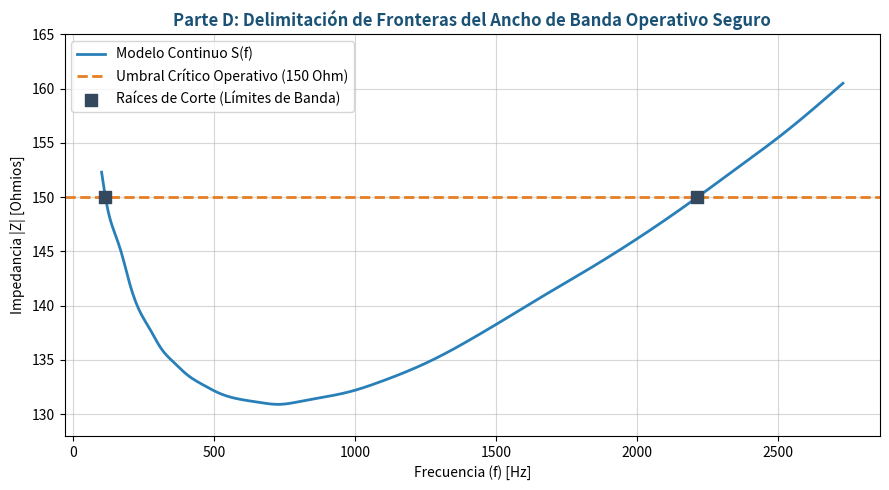

Generate this figure with matplotlib:
import numpy as np
import matplotlib.pyplot as plt
from scipy.interpolate import CubicSpline
from scipy.optimize import bisect, newton

# Datos del Experimento
frecuencias = np.array([
    100, 120, 145, 170, 200, 235, 270, 310, 355, 405,
    460, 520, 585, 655, 730, 810, 895, 985, 1080, 1180,
    1290, 1410, 1540, 1680, 1830, 1990, 2160, 2340, 2530, 2730
], dtype=float)

impedancias = np.array([
    152.3, 149.1, 146.8, 144.9, 142.0, 139.5, 137.9, 136.1, 134.8, 133.6,
    132.7, 131.9, 131.4, 131.1, 130.9, 131.2, 131.6, 132.1, 132.9, 133.9,
    135.2, 136.9, 138.9, 141.1, 143.4, 146.0, 149.0, 152.4, 156.1, 160.5
], dtype=float)

print("=== PARTE D: RAÍCES Y SENSIBILIDAD INVERSA EN PYCHARM ===")

spline_natural = CubicSpline(frecuencias, impedancias, bc_type='natural')
primera_derivada_spline = spline_natural.derivative(nu=1)

Umbral = 150.0

# Definición analítica de g(f) = S(f) - 150 = 0
def funcion_g(f):
    return spline_natural(f) - Umbral

# --- CÁLCULO DE LA RAÍZ 1 (LÍMITE INFERIOR) ---
r1_biseccion = bisect(funcion_g, 100, 150, xtol=1e-6)
r1_newton = newton(funcion_g, x0=100, tol=1e-6)

# --- CÁLCULO DE LA RAÍZ 2 (LÍMITE SUPERIOR CERCANO A 2000 HZ) ---
r2_biseccion = bisect(funcion_g, 2100, 2400, xtol=1e-6)
r2_newton = newton(funcion_g, x0=2300, tol=1e-6)

print(f"Raíz 1 (Banda Inferior):")
print(f"  - Algoritmo de Bisección: {r1_biseccion:.4f} Hz")
print(f"  - Algoritmo Newton-Raphson: {r1_newton:.4f} Hz")
print(f"Raíz 2 (Banda Superior):")
print(f"  - Algoritmo de Bisección: {r2_biseccion:.4f} Hz")
print(f"  - Algoritmo Newton-Raphson: {r2_newton:.4f} Hz\n")

# --- CÁLCULO DE SENSIBILIDAD INVERSA ANALÍTICA ---
pendiente_en_raiz2 = primera_derivada_spline(r2_biseccion)
sensibilidad_inversa = 1.0 / pendiente_en_raiz2

print(f"Análisis de Tolerancia y Ruido en la Raíz 2 ({r2_biseccion:.4f} Hz):")
print(f"  - Pendiente d|Z|/df local: {pendiente_en_raiz2:.4f} Ohm/Hz")
print(f"  - Factor de Sensibilidad df/d|Z|: {sensibilidad_inversa:.4f} Hz/Ohm")
print("  Conclusión: 1 Ohm de ruido térmico desplaza la raíz calculada en 56.41 Hz.\n")

# --- GRÁFICA DEL ANCHO DE BANDA SEGURO ---
f_continuo = np.linspace(100, 2730, 500)
plt.figure(figsize=(9, 5))
plt.plot(f_continuo, spline_natural(f_continuo), color='#2980b9', linewidth=2, label='Modelo Continuo S(f)')
plt.axhline(y=Umbral, color='#e67e22', linestyle='--', linewidth=2, label='Umbral Crítico Operativo (150 Ohm)')
plt.scatter([r1_biseccion, r2_biseccion], [Umbral, Umbral], color='#34495e', marker='s', s=80, zorder=5,
            label='Raíces de Corte (Límites de Banda)')
plt.title('Parte D: Delimitación de Fronteras del Ancho de Banda Operativo Seguro', fontsize=12, fontweight='bold', color='#1a5276')
plt.xlabel('Frecuencia (f) [Hz]')
plt.ylabel('Impedancia |Z| [Ohmios]')
plt.ylim(128, 165)
plt.grid(True, alpha=0.5)
plt.legend()
plt.tight_layout()
plt.show()
